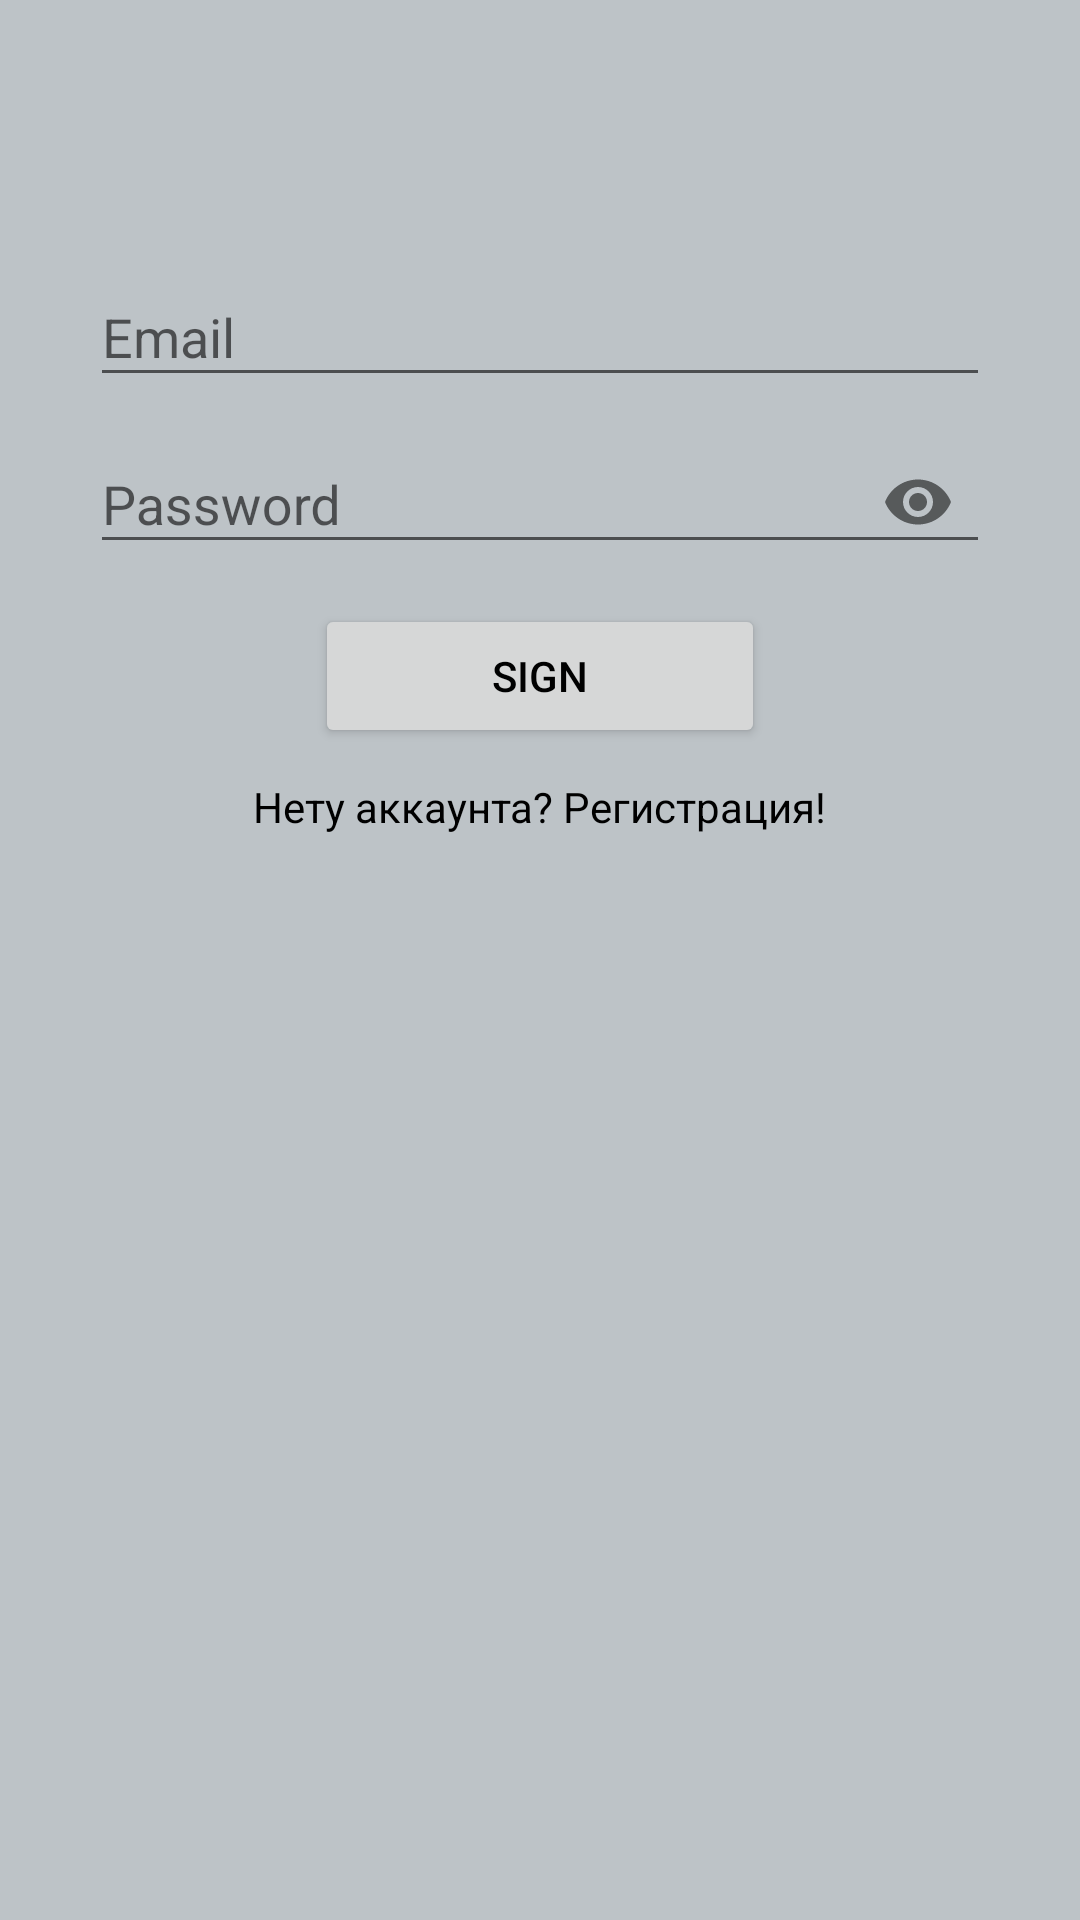

The Android layout XML behind this screen, and the referenced resources:
<!-- AndroidManifest.xml: application theme AppTheme -->
<!-- res/layout/activity_login.xml -->
<?xml version="1.0" encoding="utf-8"?>
<LinearLayout xmlns:android="http://schemas.android.com/apk/res/android"
    xmlns:app="http://schemas.android.com/apk/res-auto"
    xmlns:tools="http://schemas.android.com/tools"
    android:layout_width="match_parent"
    android:layout_height="match_parent"
    tools:context=".LoginActivity"
    android:orientation="vertical"
    android:paddingLeft="30dp"
    android:paddingRight="30dp"
    android:paddingTop="80dp"
    android:background="@color/colorSerebro"
    >

    <com.google.android.material.textfield.TextInputLayout
        android:layout_width="match_parent"
        android:layout_height="wrap_content"
        android:background="@color/colorSerebro">
        <EditText
            android:id="@+id/login_mail"
            android:hint="@string/edit_email"
            android:inputType="textEmailAddress"
            android:textColor="@android:color/black"
            android:layout_width="match_parent"
            android:layout_height="wrap_content"/>
    </com.google.android.material.textfield.TextInputLayout>

    <com.google.android.material.textfield.TextInputLayout
        android:layout_width="match_parent"
        android:layout_height="wrap_content"
        android:background="@color/colorSerebro"
        app:passwordToggleEnabled="true">
        <EditText
            android:id="@+id/login_password"
            android:hint="@string/edit_password"
            android:inputType="textPassword"
            android:textColor="@android:color/black"
            android:layout_width="match_parent"
            android:layout_height="wrap_content"/>
    </com.google.android.material.textfield.TextInputLayout>

    <Button
        android:id="@+id/loginBtn"
        android:layout_width="150dp"
        android:layout_height="wrap_content"
        android:layout_gravity="center"
        android:layout_marginTop="10dp"
        android:text="@string/b_sign"
        android:textColor="@color/colorBlack" />

    <ProgressBar
        android:id="@+id/loginProgress"
        style="?android:attr/progressBarStyle"
        android:layout_width="match_parent"
        android:layout_height="wrap_content"
        android:layout_gravity="center"
        android:visibility="gone"/>

    <TextView
        android:id="@+id/textViewLogin"
        android:layout_width="wrap_content"
        android:layout_height="wrap_content"
        android:layout_gravity="center"
        android:layout_marginTop="10dp"
        android:text="@string/text_login"
        android:textColor="@color/colorBlack"
        android:textStyle="normal" />


</LinearLayout>
<!-- resources referenced by this layout -->
<resources>
  <color name="colorBlack">#000000</color>
  <color name="colorSerebro">#bdc3c7</color>
  <string name="b_sign">Sign</string>
  <string name="edit_email">Email</string>
  <string name="edit_password">Password</string>
  <string name="text_login">Нету аккаунта? Регистрация! </string>
  <style name="AppTheme" parent="Theme.AppCompat.Light.NoActionBar">
          
          <item name="colorPrimary">@color/colorMidnight</item>
          <item name="colorPrimaryDark">@color/colorMidnight</item>
          <item name="colorAccent">@color/colorAccent</item>
      </style>
  <color name="colorAccent">#D81B60</color>
</resources>
